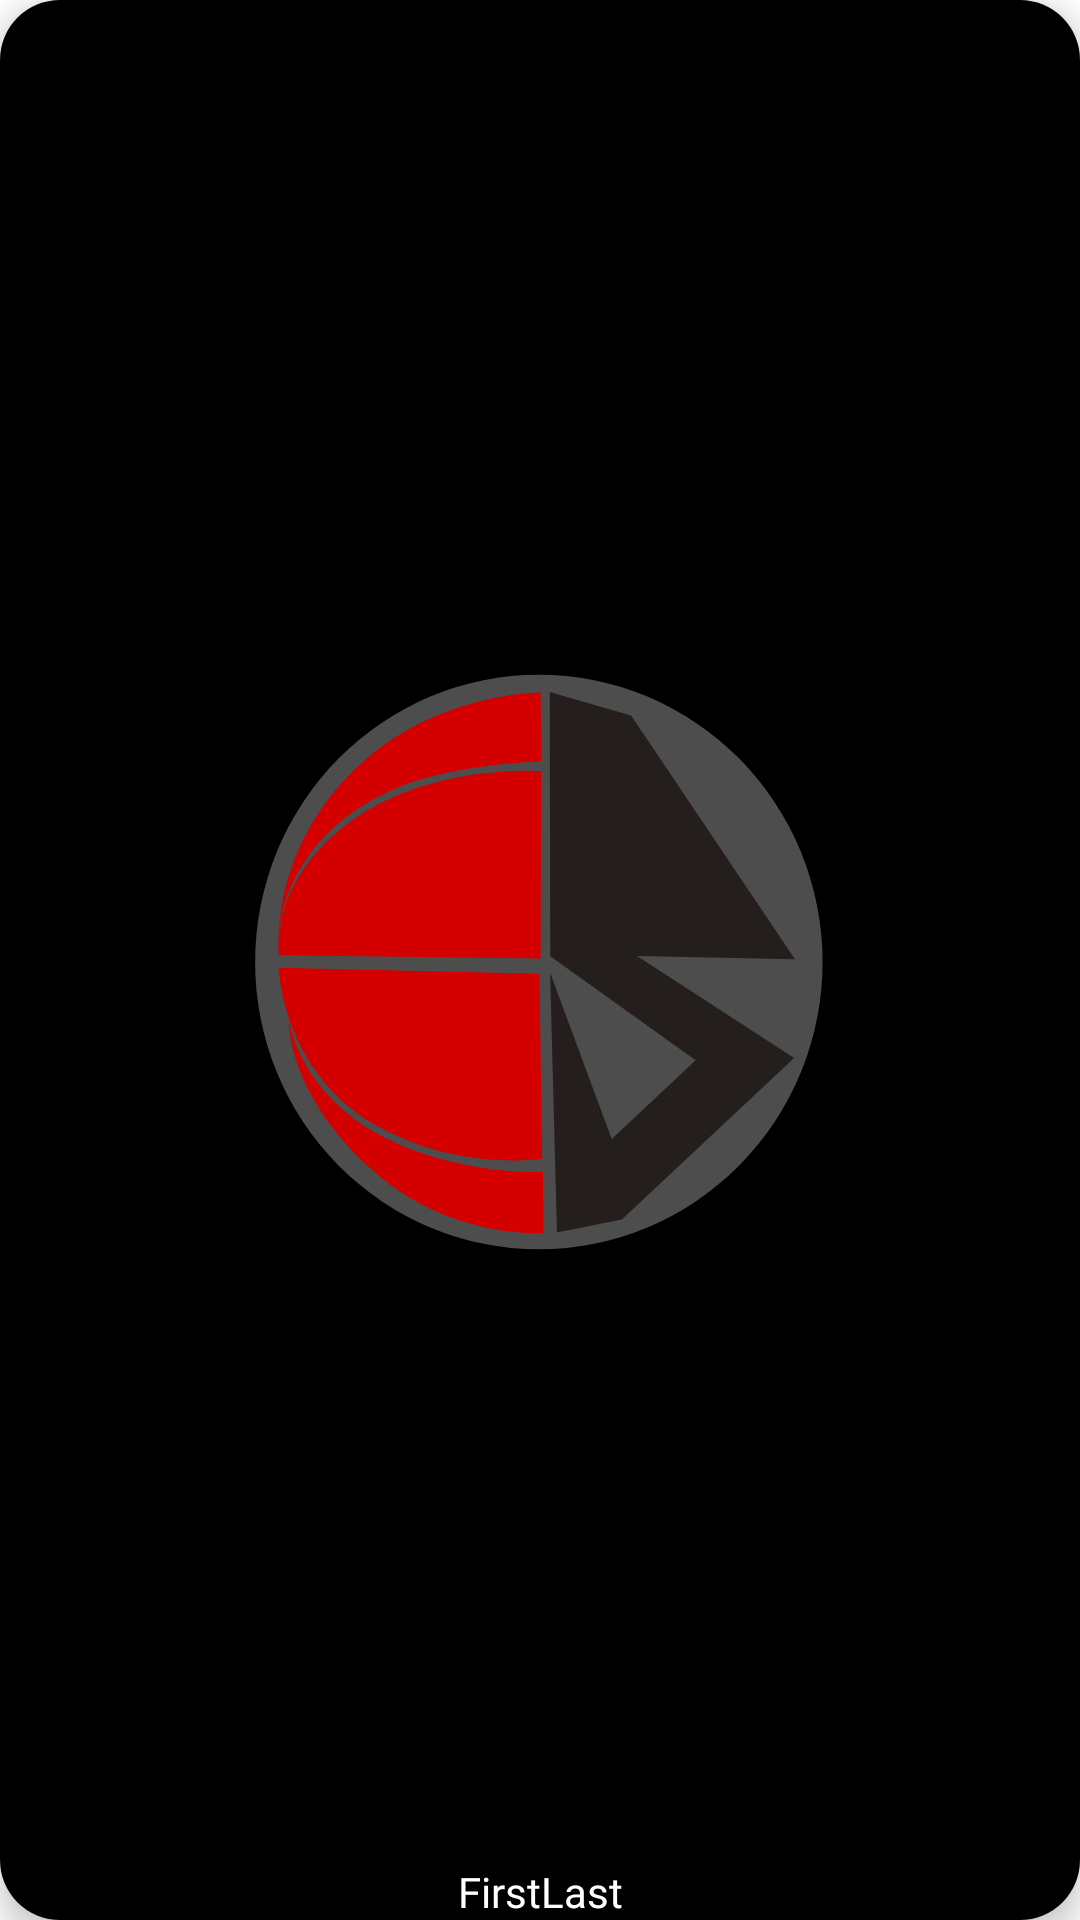

Here is an Android app screen rendered from its layout file. Give the layout XML and the strings, colors and styles it references.
<!-- AndroidManifest.xml: application theme Theme.SportsSocial -->
<!-- res/layout/home_screen_card.xml -->
<androidx.cardview.widget.CardView xmlns:android="http://schemas.android.com/apk/res/android"
    xmlns:app="http://schemas.android.com/apk/res-auto"
    xmlns:tools="http://schemas.android.com/tools"
    android:id="@+id/home_card"
    android:layout_width="@dimen/home_recycler_card_width"
    android:layout_height="@dimen/home_recycler_card_height"
    app:cardCornerRadius="@dimen/card_radius"
    app:cardElevation="@dimen/card_elevation"
    android:layout_marginLeft="@dimen/card_margin">

<androidx.constraintlayout.widget.ConstraintLayout
    android:layout_width="match_parent"
    android:layout_height="match_parent">

        <View
            android:id="@+id/view"
            android:layout_width="match_parent"
            android:layout_height="match_parent"
            android:background="@color/black" />

        <ImageView
            android:id="@+id/image_view"
            android:layout_width="match_parent"
            android:layout_height="match_parent"
            android:src="@drawable/ic_launcher_foreground"
            app:layout_constraintEnd_toEndOf="parent"
            app:layout_constraintStart_toStartOf="parent"
            app:layout_constraintTop_toTopOf="parent" />

        <androidx.constraintlayout.widget.ConstraintLayout
            android:layout_width="wrap_content"
            android:layout_height="wrap_content"
            app:layout_constraintBottom_toBottomOf="@+id/view"
            app:layout_constraintEnd_toEndOf="parent"
            app:layout_constraintStart_toStartOf="parent">

                <TextView
                    android:id="@+id/editFirstName1"
                    android:layout_width="wrap_content"
                    android:layout_height="wrap_content"
                    android:layout_marginRight="@dimen/card_name_margin"
                    android:text="@string/first_name"
                    android:fontFamily="@font/finlandica_bold"
                    android:textColor="@color/white"
                    app:layout_constraintRight_toLeftOf="@+id/lastName1"
                    app:layout_constraintTop_toTopOf="parent" />

                <TextView
                    android:id="@+id/lastName1"
                    android:layout_width="wrap_content"
                    android:layout_height="wrap_content"
                    android:layout_marginLeft="@dimen/card_name_margin"
                    android:text="@string/last_name"
                    android:fontFamily="@font/finlandica_bold"
                    android:textColor="@color/white"

                    app:layout_constraintLeft_toRightOf="@+id/editFirstName1"
                    app:layout_constraintTop_toTopOf="parent" />
        </androidx.constraintlayout.widget.ConstraintLayout>
</androidx.constraintlayout.widget.ConstraintLayout>
</androidx.cardview.widget.CardView>
<!-- resources referenced by this layout -->
<resources>
  <color name="black">#FF000000</color>
  <color name="white">#FFFFFFFF</color>
  <dimen name="card_elevation">6dp</dimen>
  <dimen name="card_margin">16dp</dimen>
  <dimen name="card_radius">20dp</dimen>
  <dimen name="home_recycler_card_height">225dp</dimen>
  <dimen name="home_recycler_card_width">150dp</dimen>
  <!-- drawable ic_launcher_foreground (drawable) -->
  <vector xmlns:android="http://schemas.android.com/apk/res/android"
      android:width="108dp"
      android:height="108dp"
      android:viewportWidth="108"
      android:viewportHeight="108">
    <group android:scaleX="0.3462295"
        android:scaleY="0.3462295"
        android:translateX="20.502295"
        android:translateY="9.725902">
      <path
          android:pathData="M14.47,128.46a81.95,82.98 0,1 0,163.9 0a81.95,82.98 0,1 0,-163.9 0z"
          android:strokeWidth="0.23588"
          android:fillColor="#4d4d4d"/>
      <path
          android:pathData="m96.9,50.65c0,0 -27.64,-0.13 -50.02,18.88C20.98,91.53 21.39,119.87 21.39,119.87c0,0 0.81,-27.94 34.29,-41.84C72.07,71.22 97.22,70.47 97.22,70.47Z"
          android:strokeWidth="0.264583"
          android:fillColor="#d40000"/>
      <path
          android:pathData="m97.09,73.31 l-0.18,54.11 -75.51,-0.94c0,0 -3.26,-19.42 18.25,-36.81C63.03,70.76 97.09,73.31 97.09,73.31Z"
          android:strokeWidth="0.264583"
          android:fillColor="#d40000"/>
      <path
          android:pathData="m96.59,131.83 l0.76,53.35c0,0 -22.33,4.03 -46.38,-8.68C22.17,161.28 21.27,130.1 21.27,130.1Z"
          android:strokeWidth="0.264583"
          android:fillColor="#d40000"/>
      <path
          android:pathData="m24.16,145.36c0,0 3.3,21.75 28.07,33.98 22.11,10.91 45.38,9.75 45.38,9.75l0.11,17.66c0,0 -26.02,1.8 -48.01,-17.03C23.64,167.4 24.16,145.36 24.16,145.36Z"
          android:strokeWidth="0.264583"
          android:fillColor="#d40000"/>
      <path
          android:pathData="m124.76,126.72 l45.63,0.94 -47.33,-70.37 -23.5,-6.79 0.16,76.27 41.99,30.06 -24.25,22.72 -17.79,-48.02 1.98,75.07 18.74,-3.74 49.76,-46.69z"
          android:strokeWidth="0.208586"
          android:fillColor="#241f1c"/>
    </group>
  </vector>
  <string name="first_name">First</string>
  <string name="last_name">Last</string>
  <style name="Theme.SportsSocial" parent="Theme.MaterialComponents.DayNight.NoActionBar">
  
          
          <item name="colorPrimary">@color/purple_500</item>
          <item name="colorPrimaryVariant">@color/purple_700</item>
          <item name="colorOnPrimary">@color/white</item>
          
          <item name="colorSecondary">@color/teal_200</item>
          <item name="colorSecondaryVariant">@color/teal_700</item>
          <item name="colorOnSecondary">@color/black</item>
          
          <item name="android:statusBarColor" tools:targetApi="l">?attr/colorPrimaryVariant</item>
          
      </style>
  <color name="purple_500">#FF6200EE</color>
  <color name="purple_700">#FF3700B3</color>
  <color name="teal_200">#FF03DAC5</color>
  <color name="teal_700">#FF018786</color>
</resources>
